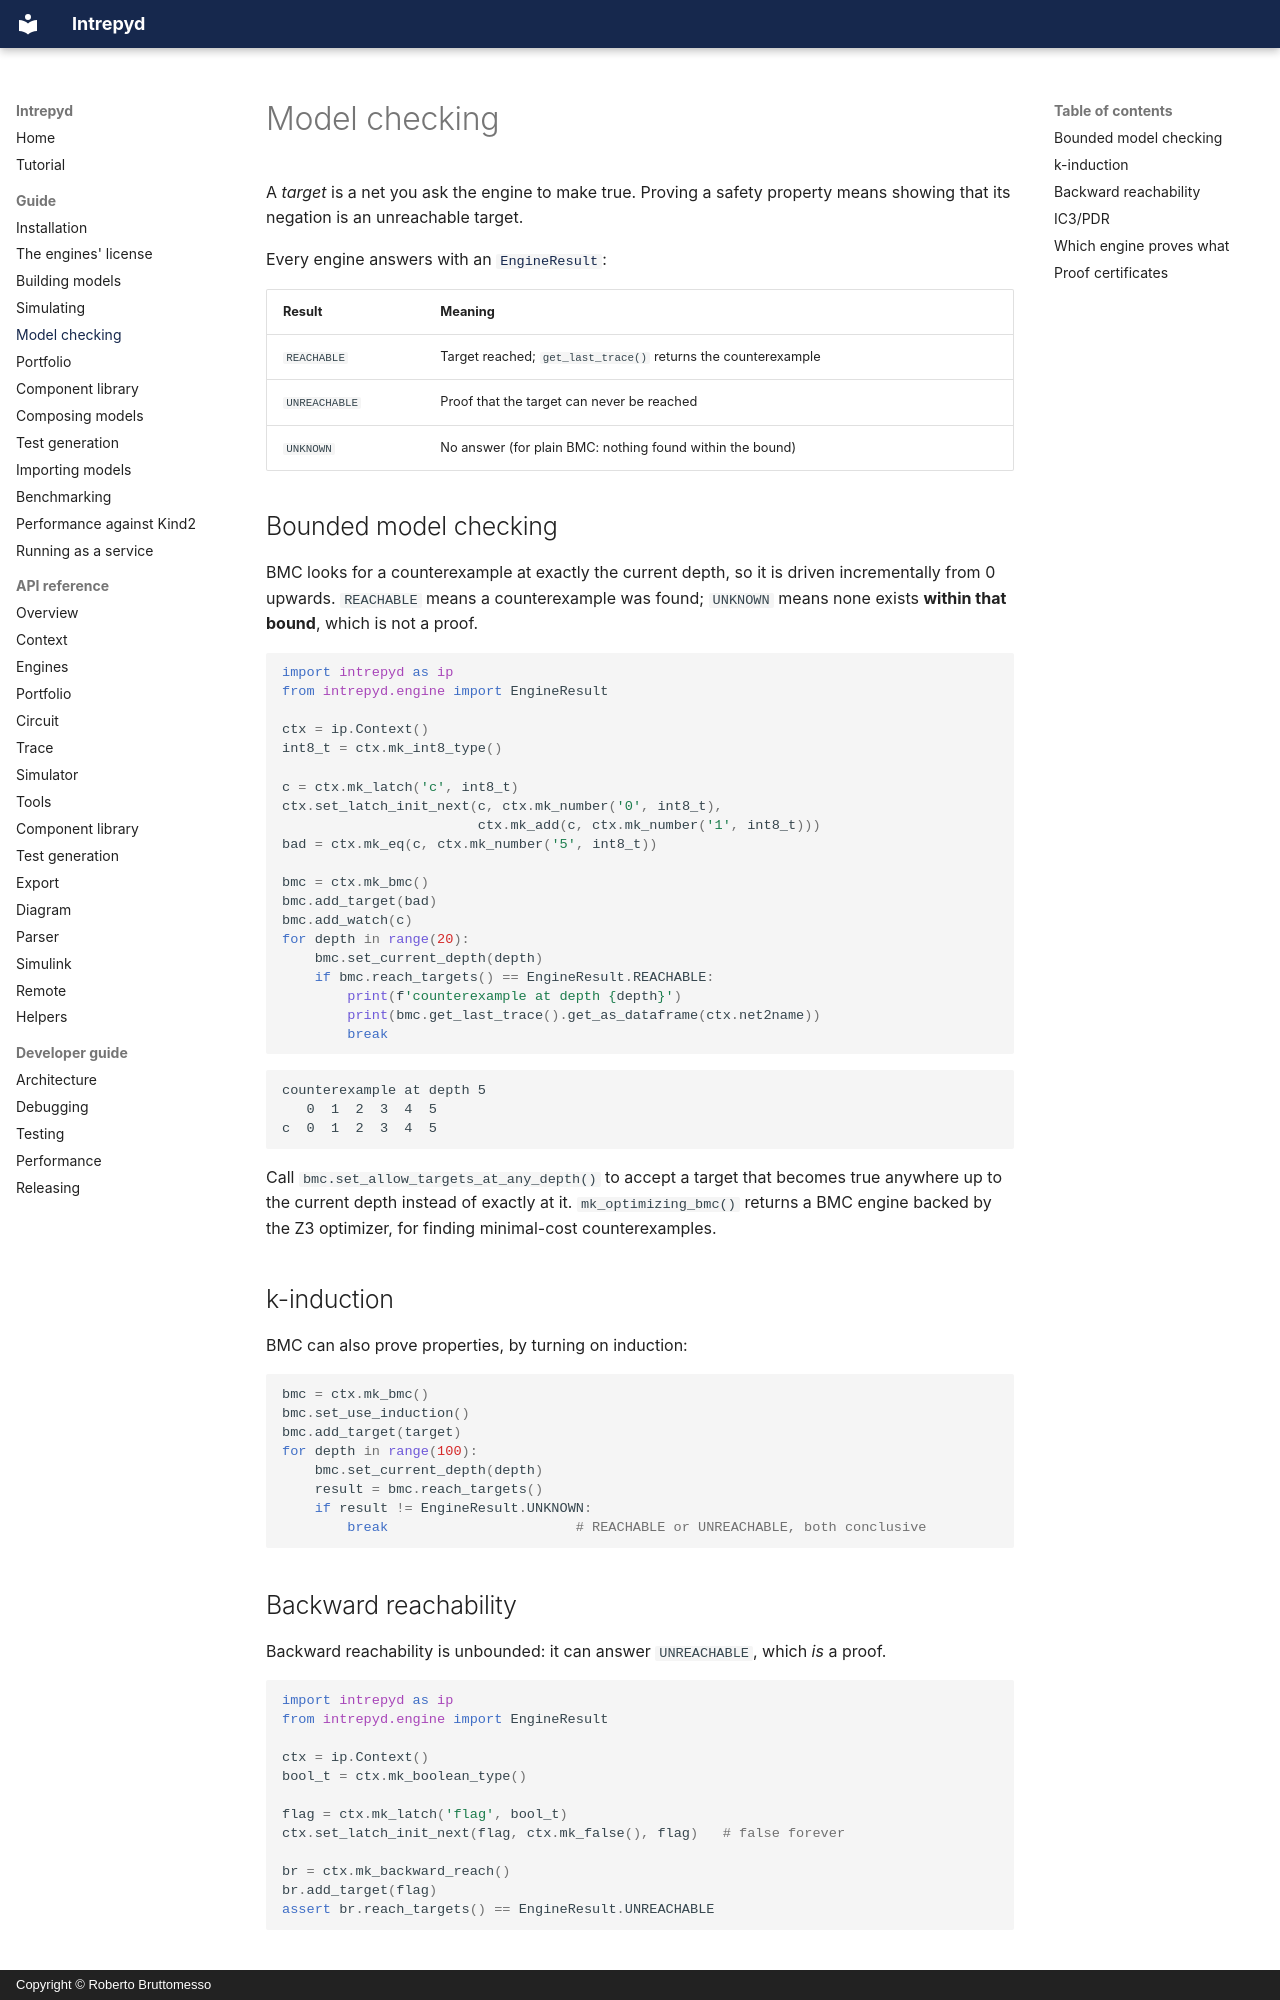

repository: formalmethods/intrepyd · page: guide/model-checking/index.html · generator: mkdocs · copyright: Copyright © Roberto Bruttomesso

# Model checking

A *target* is a net you ask the engine to make true. Proving a safety property
means showing that its negation is an unreachable target.

Every engine answers with an [`EngineResult`](../reference/engine.md):

| Result        | Meaning                                                        |
| ------------- | -------------------------------------------------------------- |
| `REACHABLE`   | Target reached; `get_last_trace()` returns the counterexample  |
| `UNREACHABLE` | Proof that the target can never be reached                     |
| `UNKNOWN`     | No answer (for plain BMC: nothing found within the bound)      |

## Bounded model checking

BMC looks for a counterexample at exactly the current depth, so it is driven
incrementally from 0 upwards. `REACHABLE` means a counterexample was found;
`UNKNOWN` means none exists **within that bound**, which is not a proof.

```python
import intrepyd as ip
from intrepyd.engine import EngineResult

ctx = ip.Context()
int8_t = ctx.mk_int8_type()

c = ctx.mk_latch('c', int8_t)
ctx.set_latch_init_next(c, ctx.mk_number('0', int8_t),
                        ctx.mk_add(c, ctx.mk_number('1', int8_t)))
bad = ctx.mk_eq(c, ctx.mk_number('5', int8_t))

bmc = ctx.mk_bmc()
bmc.add_target(bad)
bmc.add_watch(c)
for depth in range(20):
    bmc.set_current_depth(depth)
    if bmc.reach_targets() == EngineResult.REACHABLE:
        print(f'counterexample at depth {depth}')
        print(bmc.get_last_trace().get_as_dataframe(ctx.net2name))
        break
```

```text
counterexample at depth 5
   0  1  2  3  4  5
c  0  1  2  3  4  5
```

Call `bmc.set_allow_targets_at_any_depth()` to accept a target that becomes
true anywhere up to the current depth instead of exactly at it.
`mk_optimizing_bmc()` returns a BMC engine backed by the Z3 optimizer, for
finding minimal-cost counterexamples.

## k-induction

BMC can also prove properties, by turning on induction:

```python
bmc = ctx.mk_bmc()
bmc.set_use_induction()
bmc.add_target(target)
for depth in range(100):
    bmc.set_current_depth(depth)
    result = bmc.reach_targets()
    if result != EngineResult.UNKNOWN:
        break                       # REACHABLE or UNREACHABLE, both conclusive
```

## Backward reachability

Backward reachability is unbounded: it can answer `UNREACHABLE`, which *is* a
proof.

```python
import intrepyd as ip
from intrepyd.engine import EngineResult

ctx = ip.Context()
bool_t = ctx.mk_boolean_type()

flag = ctx.mk_latch('flag', bool_t)
ctx.set_latch_init_next(flag, ctx.mk_false(), flag)   # false forever

br = ctx.mk_backward_reach()
br.add_target(flag)
assert br.reach_targets() == EngineResult.UNREACHABLE
```
